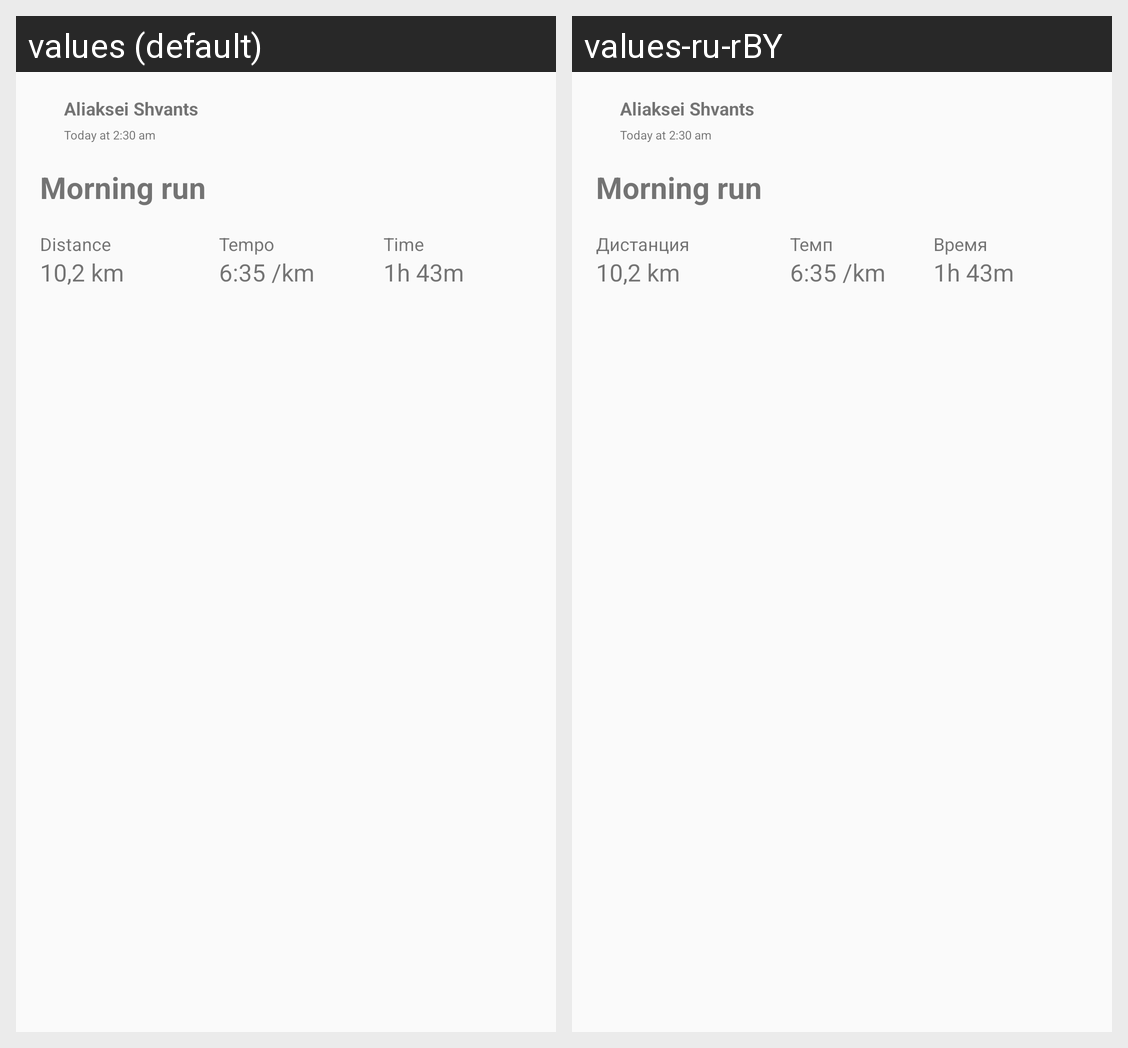

The Android screen above is rendered under two locales of the same app. Produce the string resources it draws, with the default and per-locale values.
Android screen res/layout/move_view.xml rendered under 2 locales, left to right: values (default), values-ru-rBY. Device: Nexus 5 (rendered at 1080×1920; each locale shown at half size, 540×960, under a caption strip naming it); theme AppTheme.
Strings drawn on this screen, with the default value and each locale's value (text and hints the layout hard-codes, and strings that could not be matched under every locale, appear in the picture but are not listed):

distance
  values: Distance
  values-ru-rBY: Дистанция

tempo
  values: Tempo
  values-ru-rBY: Темп

time
  values: Time
  values-ru-rBY: Время
